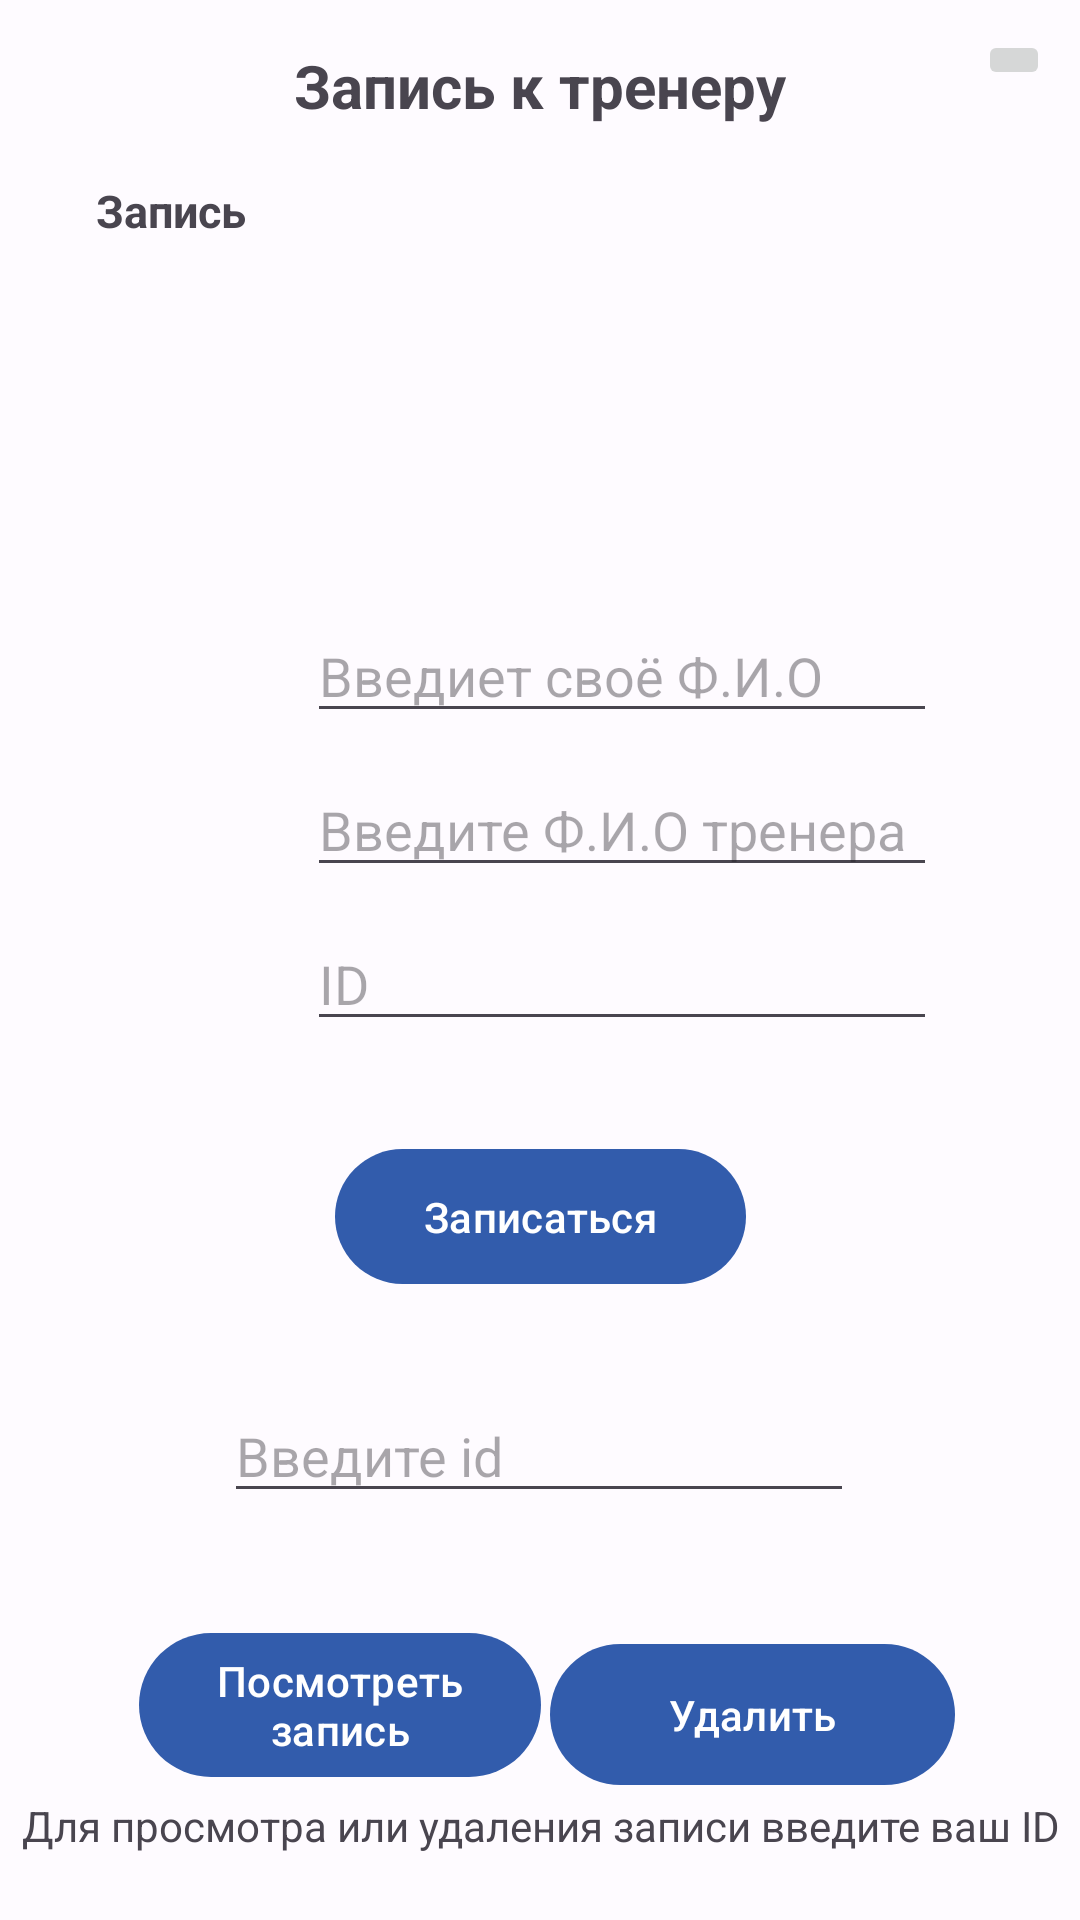

This screen was rendered from an Android layout file. Write that file and the resources it references.
<!-- AndroidManifest.xml: application theme Theme.FitnesApp -->
<!-- res/layout/activity_trener.xml -->
<?xml version="1.0" encoding="utf-8"?>
<androidx.constraintlayout.widget.ConstraintLayout xmlns:android="http://schemas.android.com/apk/res/android"
    xmlns:app="http://schemas.android.com/apk/res-auto"
    xmlns:tools="http://schemas.android.com/tools"
    android:id="@+id/main"
    android:layout_width="match_parent"
    android:layout_height="match_parent"
    tools:context=".Trener">

    <TextView
        android:id="@+id/textView26"
        android:layout_width="wrap_content"
        android:layout_height="wrap_content"
        android:layout_marginTop="15dp"
        android:text="Запись к тренеру"
        android:textSize="20dp"
        android:textStyle="bold"
        app:layout_constraintEnd_toEndOf="parent"
        app:layout_constraintStart_toStartOf="parent"
        app:layout_constraintTop_toTopOf="parent" />

    <TextView
        android:id="@+id/textView27"
        android:layout_width="60dp"
        android:layout_height="20dp"
        android:layout_marginStart="32dp"
        android:layout_marginTop="60dp"
        android:text="Запись"
        android:textStyle="bold"
        android:textSize="15dp"
        app:layout_constraintStart_toStartOf="parent"
        app:layout_constraintTop_toTopOf="parent" />

    <EditText
        android:id="@+id/editTextText"
        android:layout_width="wrap_content"
        android:layout_height="wrap_content"
        android:layout_marginTop="88dp"
        android:ems="10"
        android:hint="Введиет своё Ф.И.О"
        android:inputType="text"
        app:layout_constraintEnd_toEndOf="@+id/textView29"
        app:layout_constraintHorizontal_bias="0.345"
        app:layout_constraintStart_toStartOf="@+id/textView29"
        app:layout_constraintTop_toBottomOf="@+id/textView29" />

    <EditText
        android:id="@+id/editTextText2"
        android:layout_width="wrap_content"
        android:layout_height="wrap_content"
        android:layout_marginTop="10dp"
        android:ems="10"
        android:inputType="text"
        android:hint="Введите Ф.И.О тренера"
        app:layout_constraintEnd_toEndOf="@+id/editTextText"
        app:layout_constraintStart_toStartOf="@+id/editTextText"
        app:layout_constraintTop_toBottomOf="@+id/editTextText" />

    <EditText
        android:id="@+id/editTextText3"
        android:layout_width="wrap_content"
        android:layout_height="wrap_content"
        android:layout_marginTop="10dp"
        android:ems="10"
        android:hint="ID"
        android:inputType="number"
        app:layout_constraintEnd_toEndOf="@+id/editTextText2"
        app:layout_constraintHorizontal_bias="0.0"
        app:layout_constraintStart_toStartOf="@+id/editTextText2"
        app:layout_constraintTop_toBottomOf="@+id/editTextText2" />

    <Button
        android:id="@+id/save"
        android:layout_width="137dp"
        android:layout_height="53dp"
        android:layout_marginTop="32dp"
        android:text="Записаться"
        app:layout_constraintEnd_toEndOf="parent"
        app:layout_constraintStart_toStartOf="parent"
        app:layout_constraintTop_toBottomOf="@+id/editTextText3" />

    <TextView
        android:id="@+id/textView28"
        android:layout_width="361dp"
        android:layout_height="37dp"
        android:layout_marginBottom="4dp"
        android:text="Для просмотра или удаления записи введите ваш ID"
        android:textAlignment="center"
        app:layout_constraintBottom_toBottomOf="parent"
        app:layout_constraintEnd_toEndOf="parent"
        app:layout_constraintStart_toStartOf="parent" />

    <EditText
        android:id="@+id/editTextText4"
        android:layout_width="wrap_content"
        android:layout_height="wrap_content"
        android:layout_marginTop="116dp"
        android:ems="10"
        android:hint="Введите id"
        android:inputType="number"
        app:layout_constraintEnd_toEndOf="parent"
        app:layout_constraintHorizontal_bias="0.497"
        app:layout_constraintStart_toStartOf="parent"
        app:layout_constraintTop_toBottomOf="@+id/editTextText3" />

    <Button
        android:id="@+id/delete"
        android:layout_width="135dp"
        android:layout_height="55dp"
        android:layout_marginTop="112dp"
        android:text="Удалить"
        app:layout_constraintEnd_toEndOf="parent"
        app:layout_constraintHorizontal_bias="0.815"
        app:layout_constraintStart_toStartOf="parent"
        app:layout_constraintTop_toBottomOf="@+id/save" />

    <TextView
        android:id="@+id/textView25"
        android:layout_width="100dp"
        android:layout_height="20dp"
        android:textSize="15dp"
        android:textStyle="italic"
        android:layout_marginTop="15dp"
        app:layout_constraintEnd_toEndOf="@+id/textView27"
        app:layout_constraintHorizontal_bias="0.0"
        app:layout_constraintStart_toStartOf="@+id/textView27"
        app:layout_constraintTop_toBottomOf="@+id/textView27" />

    <TextView
        android:id="@+id/textView29"
        android:layout_width="100dp"
        android:layout_height="20dp"
        android:textSize="15dp"
        android:textStyle="italic"
        android:layout_marginStart="8dp"
        app:layout_constraintBottom_toBottomOf="@+id/textView25"
        app:layout_constraintStart_toEndOf="@+id/textView25"
        app:layout_constraintTop_toTopOf="@+id/textView25" />

    <TextView
        android:id="@+id/textView30"
        android:layout_width="100dp"
        android:layout_height="20dp"
        android:textSize="15dp"
        android:textStyle="italic"
        android:layout_marginStart="8dp"
        app:layout_constraintBottom_toBottomOf="@+id/textView29"
        app:layout_constraintStart_toEndOf="@+id/textView29"
        app:layout_constraintTop_toTopOf="@+id/textView29"
        app:layout_constraintVertical_bias="1.0" />

    <Button
        android:id="@+id/read"
        android:layout_width="134dp"
        android:layout_height="56dp"
        android:layout_marginTop="36dp"
        android:text="Посмотреть запись"
        app:layout_constraintEnd_toEndOf="parent"
        app:layout_constraintHorizontal_bias="0.205"
        app:layout_constraintStart_toStartOf="parent"
        app:layout_constraintTop_toBottomOf="@+id/editTextText4" />

    <Button
        android:id="@+id/button11"
        android:layout_width="138dp"
        android:layout_height="53dp"
        android:text="Обновить запись"
        android:visibility="invisible"
        app:layout_constraintBottom_toBottomOf="@+id/save"
        app:layout_constraintEnd_toEndOf="parent"
        app:layout_constraintHorizontal_bias="0.426"
        app:layout_constraintStart_toEndOf="@+id/save"
        app:layout_constraintTop_toTopOf="@+id/save"
        app:layout_constraintVertical_bias="0.0" />

    <ImageButton
        android:id="@+id/imageButton9"
        android:layout_width="wrap_content"
        android:layout_height="wrap_content"
        android:onClick="back"
        android:layout_marginTop="10dp"
        android:layout_marginEnd="10dp"
        app:layout_constraintEnd_toEndOf="parent"
        app:layout_constraintTop_toTopOf="parent"
        app:srcCompat="@drawable/baseline_arrow_back_24" />

</androidx.constraintlayout.widget.ConstraintLayout>
<!-- resources referenced by this layout -->
<resources>
  <style name="Theme.FitnesApp" parent="Base.Theme.FitnesApp" />
  <style name="Base.Theme.FitnesApp" parent="Theme.Material3.DayNight.NoActionBar">
          <item name="colorPrimary">@color/md_theme_light_primary</item>
          <item name="colorOnPrimary">@color/md_theme_light_onPrimary</item>
          <item name="colorPrimaryContainer">@color/md_theme_light_primaryContainer</item>
          <item name="colorOnPrimaryContainer">@color/md_theme_light_onPrimaryContainer</item>
          <item name="colorSecondary">@color/md_theme_light_secondary</item>
          <item name="colorOnSecondary">@color/md_theme_light_onSecondary</item>
          <item name="colorSecondaryContainer">@color/md_theme_light_secondaryContainer</item>
          <item name="colorOnSecondaryContainer">@color/md_theme_light_onSecondaryContainer</item>
          <item name="colorTertiary">@color/md_theme_light_tertiary</item>
          <item name="colorOnTertiary">@color/md_theme_light_onTertiary</item>
          <item name="colorTertiaryContainer">@color/md_theme_light_tertiaryContainer</item>
          <item name="colorOnTertiaryContainer">@color/md_theme_light_onTertiaryContainer</item>
          <item name="colorError">@color/md_theme_light_error</item>
          <item name="colorErrorContainer">@color/md_theme_light_errorContainer</item>
          <item name="colorOnError">@color/md_theme_light_onError</item>
          <item name="colorOnErrorContainer">@color/md_theme_light_onErrorContainer</item>
          <item name="android:colorBackground">@color/md_theme_light_background</item>
          <item name="colorOnBackground">@color/md_theme_light_onBackground</item>
          <item name="colorSurface">@color/md_theme_light_surface</item>
          <item name="colorOnSurface">@color/md_theme_light_onSurface</item>
          <item name="colorSurfaceVariant">@color/md_theme_light_surfaceVariant</item>
          <item name="colorOnSurfaceVariant">@color/md_theme_light_onSurfaceVariant</item>
          <item name="colorOutline">@color/md_theme_light_outline</item>
          <item name="colorOnSurfaceInverse">@color/md_theme_light_inverseOnSurface</item>
          <item name="colorSurfaceInverse">@color/md_theme_light_inverseSurface</item>
          <item name="colorPrimaryInverse">@color/md_theme_light_inversePrimary</item>
      </style>
  <color name="md_theme_light_primary">#325CAC</color>
  <color name="md_theme_light_onPrimary">#FFFFFF</color>
  <color name="md_theme_light_primaryContainer">#D9E2FF</color>
  <color name="md_theme_light_onPrimaryContainer">#001944</color>
  <color name="md_theme_light_secondary">#2C6C1C</color>
  <color name="md_theme_light_onSecondary">#FFFFFF</color>
  <color name="md_theme_light_secondaryContainer">#ADF594</color>
  <color name="md_theme_light_onSecondaryContainer">#022100</color>
  <color name="md_theme_light_tertiary">#6A33E7</color>
  <color name="md_theme_light_onTertiary">#FFFFFF</color>
  <color name="md_theme_light_tertiaryContainer">#E8DDFF</color>
  <color name="md_theme_light_onTertiaryContainer">#21005E</color>
  <color name="md_theme_light_error">#BA1A1A</color>
  <color name="md_theme_light_errorContainer">#FFDAD6</color>
  <color name="md_theme_light_onError">#FFFFFF</color>
  <color name="md_theme_light_onErrorContainer">#410002</color>
  <color name="md_theme_light_background">#FEFBFF</color>
  <color name="md_theme_light_onBackground">#001849</color>
  <color name="md_theme_light_surface">#FEFBFF</color>
  <color name="md_theme_light_onSurface">#001849</color>
  <color name="md_theme_light_surfaceVariant">#E1E2EC</color>
  <color name="md_theme_light_onSurfaceVariant">#44464F</color>
  <color name="md_theme_light_outline">#757780</color>
  <color name="md_theme_light_inverseOnSurface">#EEF0FF</color>
  <color name="md_theme_light_inverseSurface">#002B75</color>
  <color name="md_theme_light_inversePrimary">#AFC6FF</color>
</resources>
